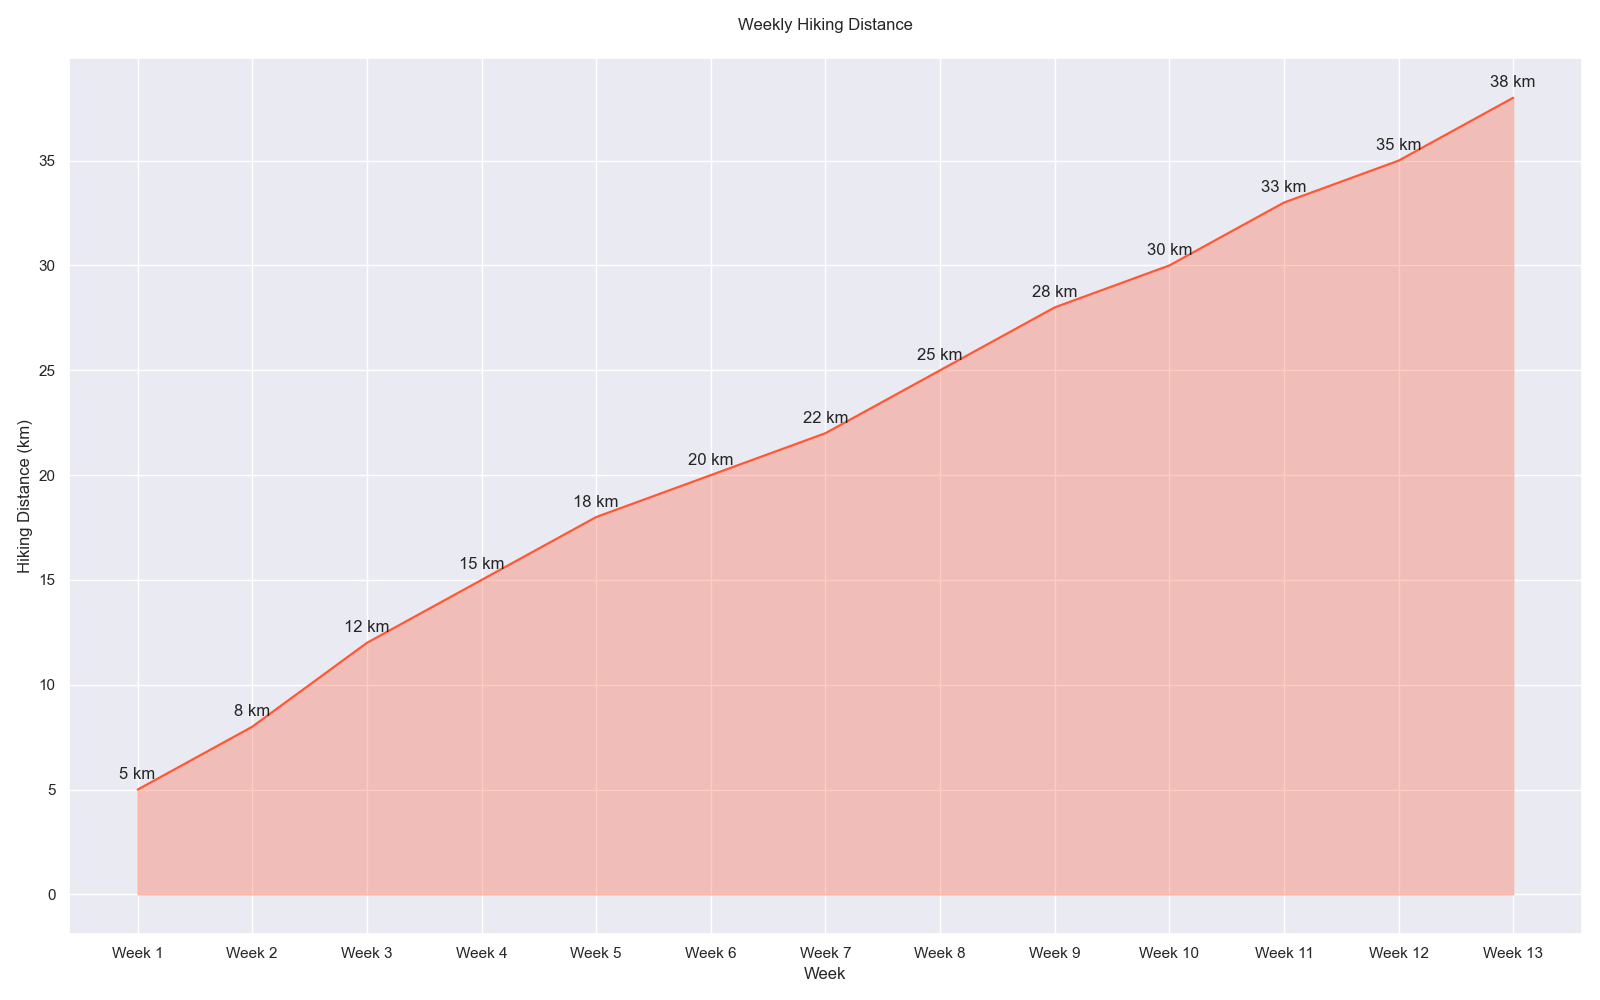

Source data for this figure (header and first rows):
Week, Weekly_Hiking_Distance
Week 1, 5
Week 2, 8
Week 3, 12
Week 4, 15
Week 5, 18
Week 6, 20
Week 7, 22
Week 8, 25
Week 9, 28
Week 10, 30
Week 11, 33
Week 12, 35
Week 13, 38
